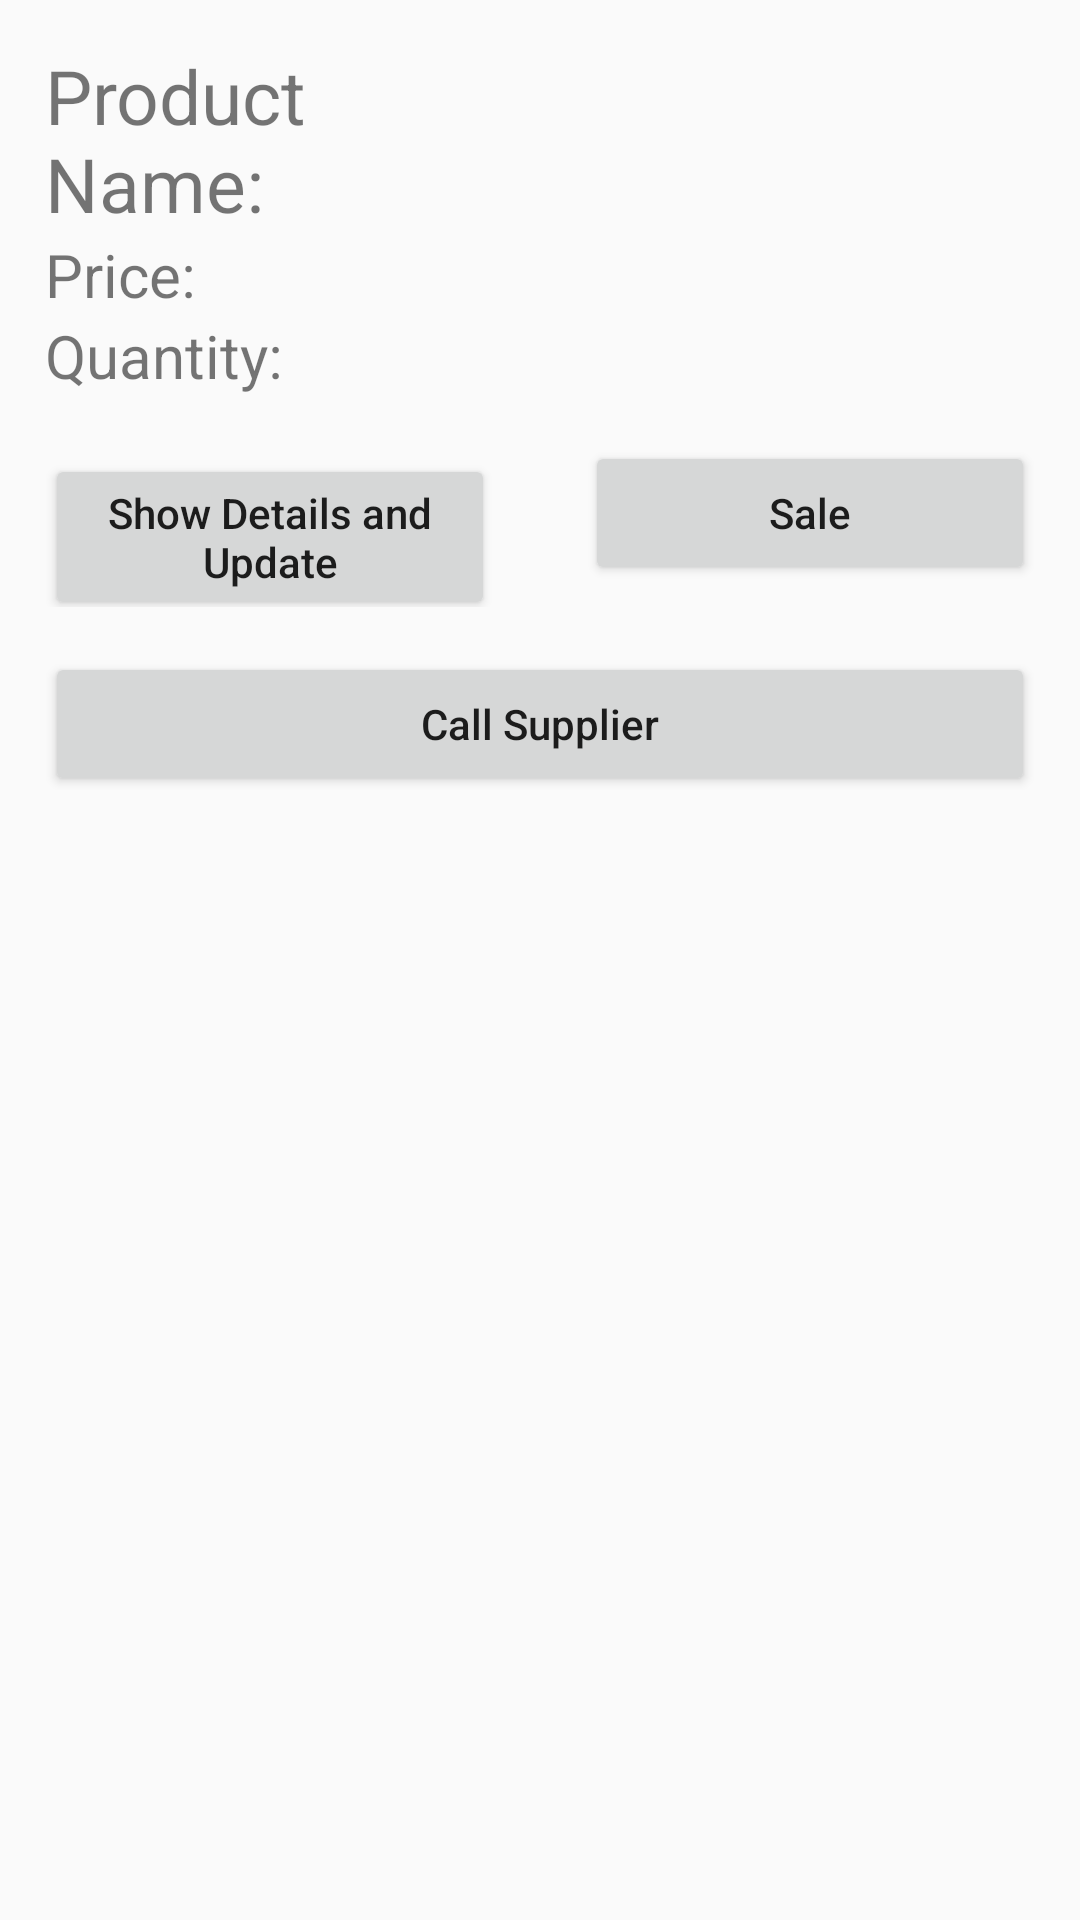

Layout XML and referenced resources for this Android screen:
<!-- AndroidManifest.xml: application theme AppTheme -->
<!-- res/layout/item.xml -->
<?xml version="1.0" encoding="utf-8"?>
<LinearLayout xmlns:android="http://schemas.android.com/apk/res/android"
    android:layout_width="match_parent"
    android:layout_height="match_parent"
    android:orientation="vertical">

    <LinearLayout
        android:layout_width="match_parent"
        android:layout_height="wrap_content"
        android:layout_marginLeft="@dimen/marginComponentsDimen"
        android:layout_marginRight="@dimen/marginComponentsDimen"
        android:layout_marginTop="@dimen/marginComponentsDimen"
        android:orientation="horizontal">

        <TextView
            android:id="@+id/productNameTexViewItem"
            android:layout_width="match_parent"
            android:layout_height="wrap_content"
            android:layout_marginRight="@dimen/marginComponentsDimen"
            android:layout_weight="1"
            android:text="@string/productNameText"
            android:textSize="@dimen/productNameItemDimen" />

        <TextView
            android:id="@+id/productNameTexViewItemValue"
            android:layout_width="match_parent"
            android:layout_height="wrap_content"
            android:layout_marginLeft="@dimen/marginComponentsDimen"
            android:layout_weight="1"
            android:text=""
            android:textSize="@dimen/productNameItemDimen" />

    </LinearLayout>

    <LinearLayout
        android:layout_width="match_parent"
        android:layout_height="wrap_content"
        android:layout_marginLeft="@dimen/marginComponentsDimen"
        android:layout_marginRight="@dimen/marginComponentsDimen"
        android:orientation="horizontal">

        <TextView
            android:id="@+id/priceTextViewItem"
            android:layout_width="match_parent"
            android:layout_height="wrap_content"
            android:layout_marginRight="@dimen/marginComponentsDimen"
            android:layout_weight="1"
            android:text="@string/priceText"
            android:textSize="@dimen/textItemDimen" />

        <TextView
            android:id="@+id/priceTextViewItemValue"
            android:layout_width="match_parent"
            android:layout_height="wrap_content"
            android:layout_marginLeft="@dimen/marginComponentsDimen"
            android:layout_weight="1"
            android:textSize="@dimen/textItemDimen" />
    </LinearLayout>

    <LinearLayout
        android:layout_width="match_parent"
        android:layout_height="wrap_content"
        android:layout_marginLeft="@dimen/marginComponentsDimen"
        android:layout_marginRight="@dimen/marginComponentsDimen"
        android:orientation="horizontal">

        <TextView
            android:id="@+id/quantityTextViewItem"
            android:layout_width="match_parent"
            android:layout_height="wrap_content"
            android:layout_marginRight="@dimen/marginComponentsDimen"
            android:layout_weight="1"
            android:text="@string/quantityText"
            android:textSize="@dimen/textItemDimen" />

        <TextView
            android:id="@+id/quantityTextViewItemValue"
            android:layout_width="match_parent"
            android:layout_height="wrap_content"
            android:layout_marginLeft="@dimen/marginComponentsDimen"
            android:layout_weight="1"
            android:textSize="@dimen/textItemDimen" />
    </LinearLayout>

    <LinearLayout
        android:layout_width="match_parent"
        android:layout_height="wrap_content"
        android:layout_margin="@dimen/marginComponentsDimen"
        android:orientation="horizontal">

        <Button
            android:id="@+id/showDetailsButtonItem"
            android:layout_width="match_parent"
            android:layout_height="wrap_content"
            android:layout_marginRight="@dimen/marginComponentsDimen"
            android:layout_weight="1"
            android:text="@string/showDetailsText"
            android:textAllCaps="false"/>

        <Button
            android:id="@+id/salaButtonItem"
            android:layout_width="match_parent"
            android:layout_height="wrap_content"
            android:layout_marginLeft="@dimen/marginComponentsDimen"
            android:layout_weight="1"
            android:text="@string/saleText"
            android:textAllCaps="false"/>

    </LinearLayout>

    <Button
        android:id="@+id/callSupplierButtonItem"
        android:layout_width="match_parent"
        android:layout_height="wrap_content"
        android:layout_marginLeft="@dimen/marginComponentsDimen"
        android:layout_marginRight="@dimen/marginComponentsDimen"
        android:text="@string/callSupplierText"
        android:textAllCaps="false"/>

</LinearLayout>
<!-- resources referenced by this layout -->
<resources>
  <dimen name="marginComponentsDimen">15dp</dimen>
  <dimen name="productNameItemDimen">25sp</dimen>
  <dimen name="textItemDimen">20sp</dimen>
  <string name="callSupplierText">Call Supplier</string>
  <string name="priceText">Price: </string>
  <string name="productNameText">Product Name: </string>
  <string name="quantityText">Quantity: </string>
  <string name="saleText">Sale</string>
  <string name="showDetailsText">Show Details and Update</string>
  <style name="AppTheme" parent="Theme.AppCompat.Light.DarkActionBar">
          
          <item name="colorPrimary">@color/colorPrimary</item>
          <item name="colorPrimaryDark">@color/colorPrimaryDark</item>
          <item name="colorAccent">@color/colorAccent</item>
      </style>
  <!-- not gathered from this repository: default colours our renderer supplied (Android Studio template values) -->
  <color name="colorPrimary">#FF6200EE</color>
  <color name="colorPrimaryDark">#FF3700B3</color>
  <color name="colorAccent">#FF03DAC5</color>
</resources>
